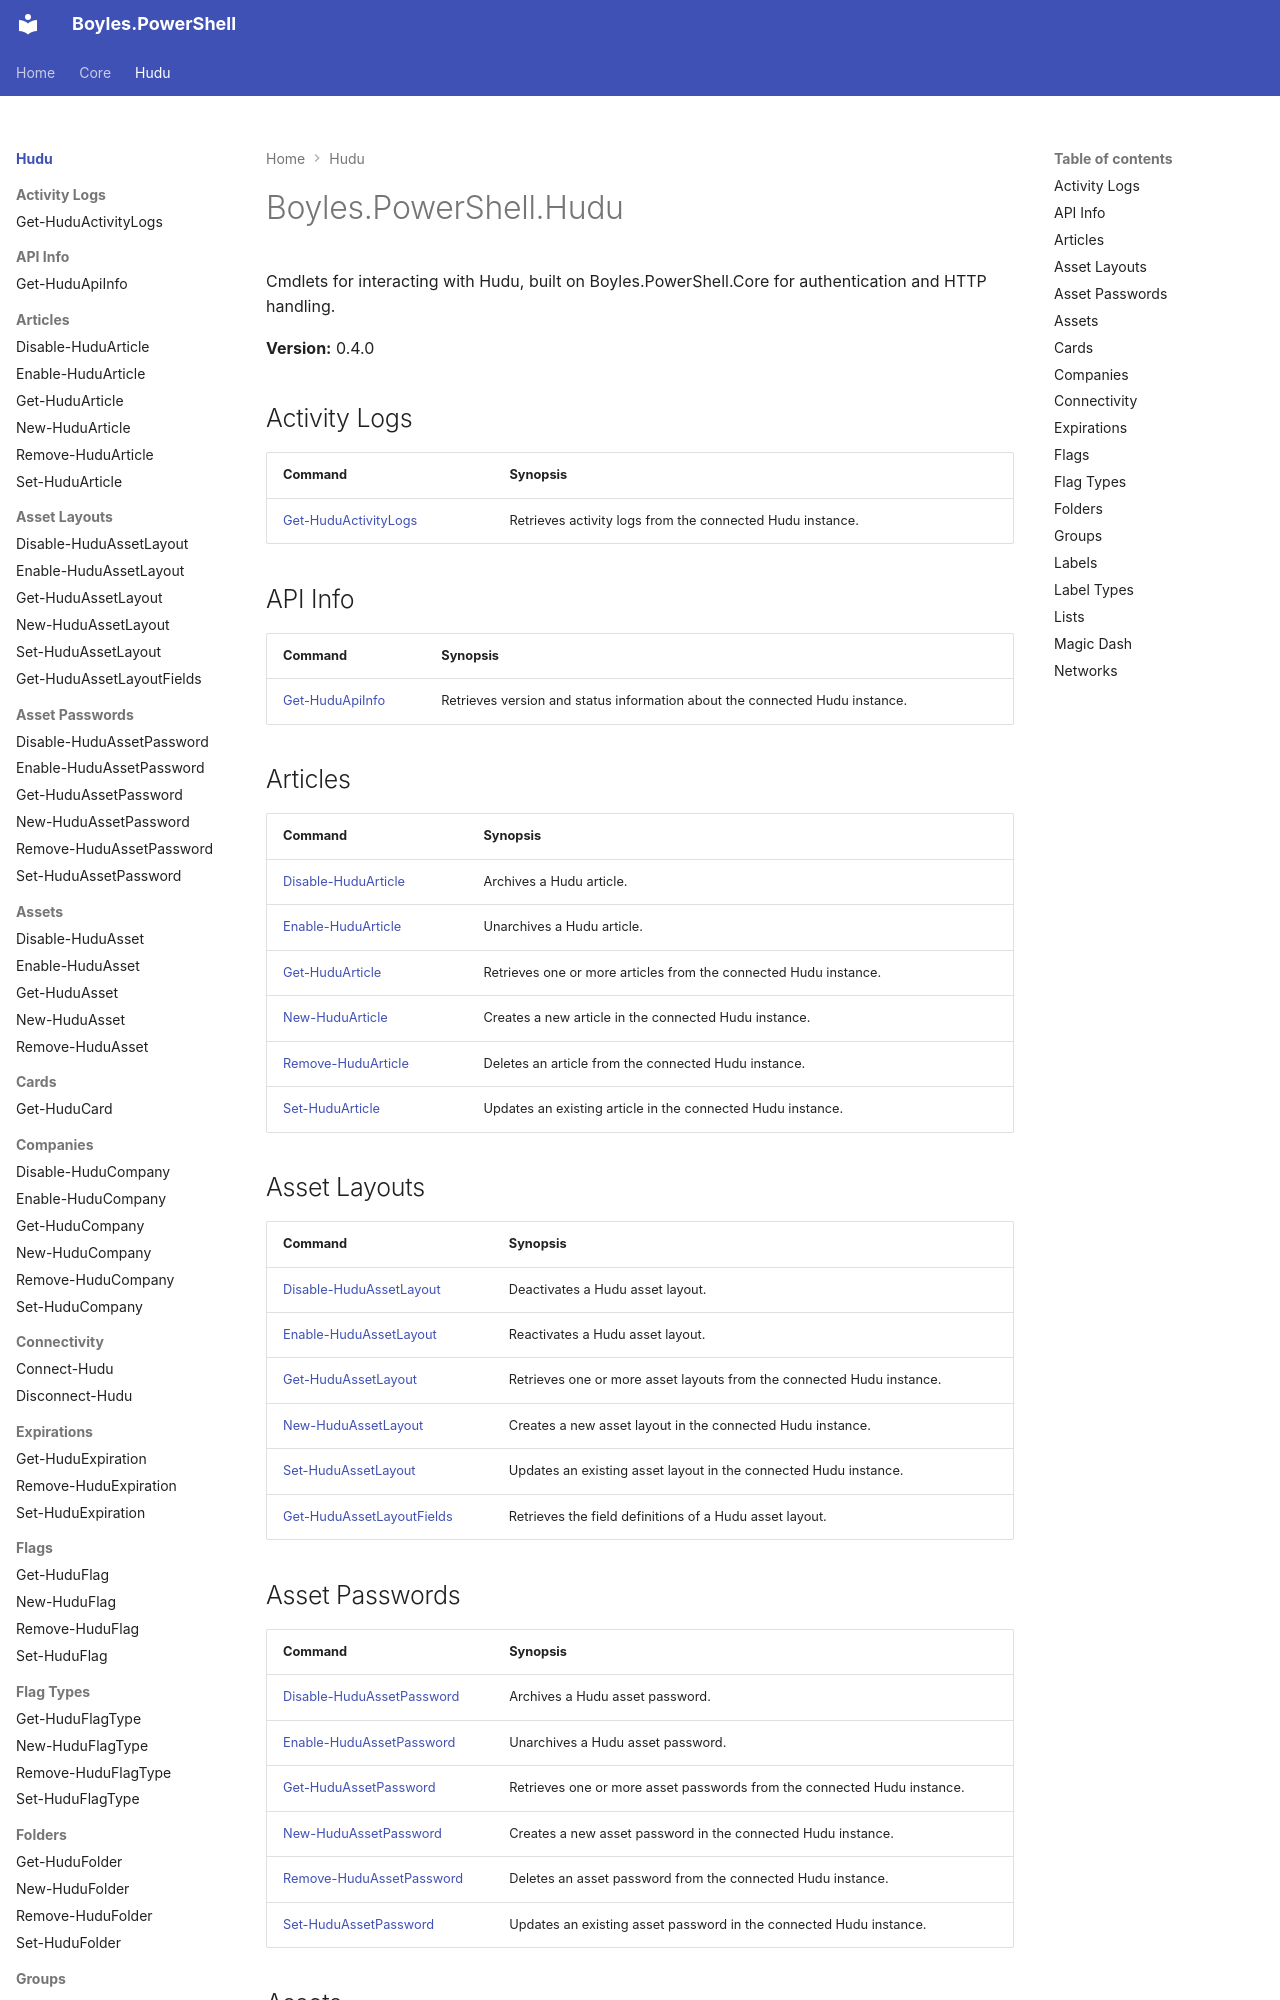

repository: wayneboyles/Boyles.PowerShell · page: Boyles.PowerShell.Hudu/index.html · generator: mkdocs

# Boyles.PowerShell.Hudu

Cmdlets for interacting with Hudu, built on Boyles.PowerShell.Core for authentication and HTTP handling.

**Version:** 0.4.0

## Activity Logs

| Command | Synopsis |
| ------- | -------- |
| [Get-HuduActivityLogs](Get-HuduActivityLogs.md) | Retrieves activity logs from the connected Hudu instance. |

## API Info

| Command | Synopsis |
| ------- | -------- |
| [Get-HuduApiInfo](Get-HuduApiInfo.md) | Retrieves version and status information about the connected Hudu instance. |

## Articles

| Command | Synopsis |
| ------- | -------- |
| [Disable-HuduArticle](Disable-HuduArticle.md) | Archives a Hudu article. |
| [Enable-HuduArticle](Enable-HuduArticle.md) | Unarchives a Hudu article. |
| [Get-HuduArticle](Get-HuduArticle.md) | Retrieves one or more articles from the connected Hudu instance. |
| [New-HuduArticle](New-HuduArticle.md) | Creates a new article in the connected Hudu instance. |
| [Remove-HuduArticle](Remove-HuduArticle.md) | Deletes an article from the connected Hudu instance. |
| [Set-HuduArticle](Set-HuduArticle.md) | Updates an existing article in the connected Hudu instance. |

## Asset Layouts

| Command | Synopsis |
| ------- | -------- |
| [Disable-HuduAssetLayout](Disable-HuduAssetLayout.md) | Deactivates a Hudu asset layout. |
| [Enable-HuduAssetLayout](Enable-HuduAssetLayout.md) | Reactivates a Hudu asset layout. |
| [Get-HuduAssetLayout](Get-HuduAssetLayout.md) | Retrieves one or more asset layouts from the connected Hudu instance. |
| [New-HuduAssetLayout](New-HuduAssetLayout.md) | Creates a new asset layout in the connected Hudu instance. |
| [Set-HuduAssetLayout](Set-HuduAssetLayout.md) | Updates an existing asset layout in the connected Hudu instance. |
| [Get-HuduAssetLayoutFields](Get-HuduAssetLayoutFields.md) | Retrieves the field definitions of a Hudu asset layout. |

## Asset Passwords

| Command | Synopsis |
| ------- | -------- |
| [Disable-HuduAssetPassword](Disable-HuduAssetPassword.md) | Archives a Hudu asset password. |
| [Enable-HuduAssetPassword](Enable-HuduAssetPassword.md) | Unarchives a Hudu asset password. |
| [Get-HuduAssetPassword](Get-HuduAssetPassword.md) | Retrieves one or more asset passwords from the connected Hudu instance. |
| [New-HuduAssetPassword](New-HuduAssetPassword.md) | Creates a new asset password in the connected Hudu instance. |
| [Remove-HuduAssetPassword](Remove-HuduAssetPassword.md) | Deletes an asset password from the connected Hudu instance. |
| [Set-HuduAssetPassword](Set-HuduAssetPassword.md) | Updates an existing asset password in the connected Hudu instance. |
